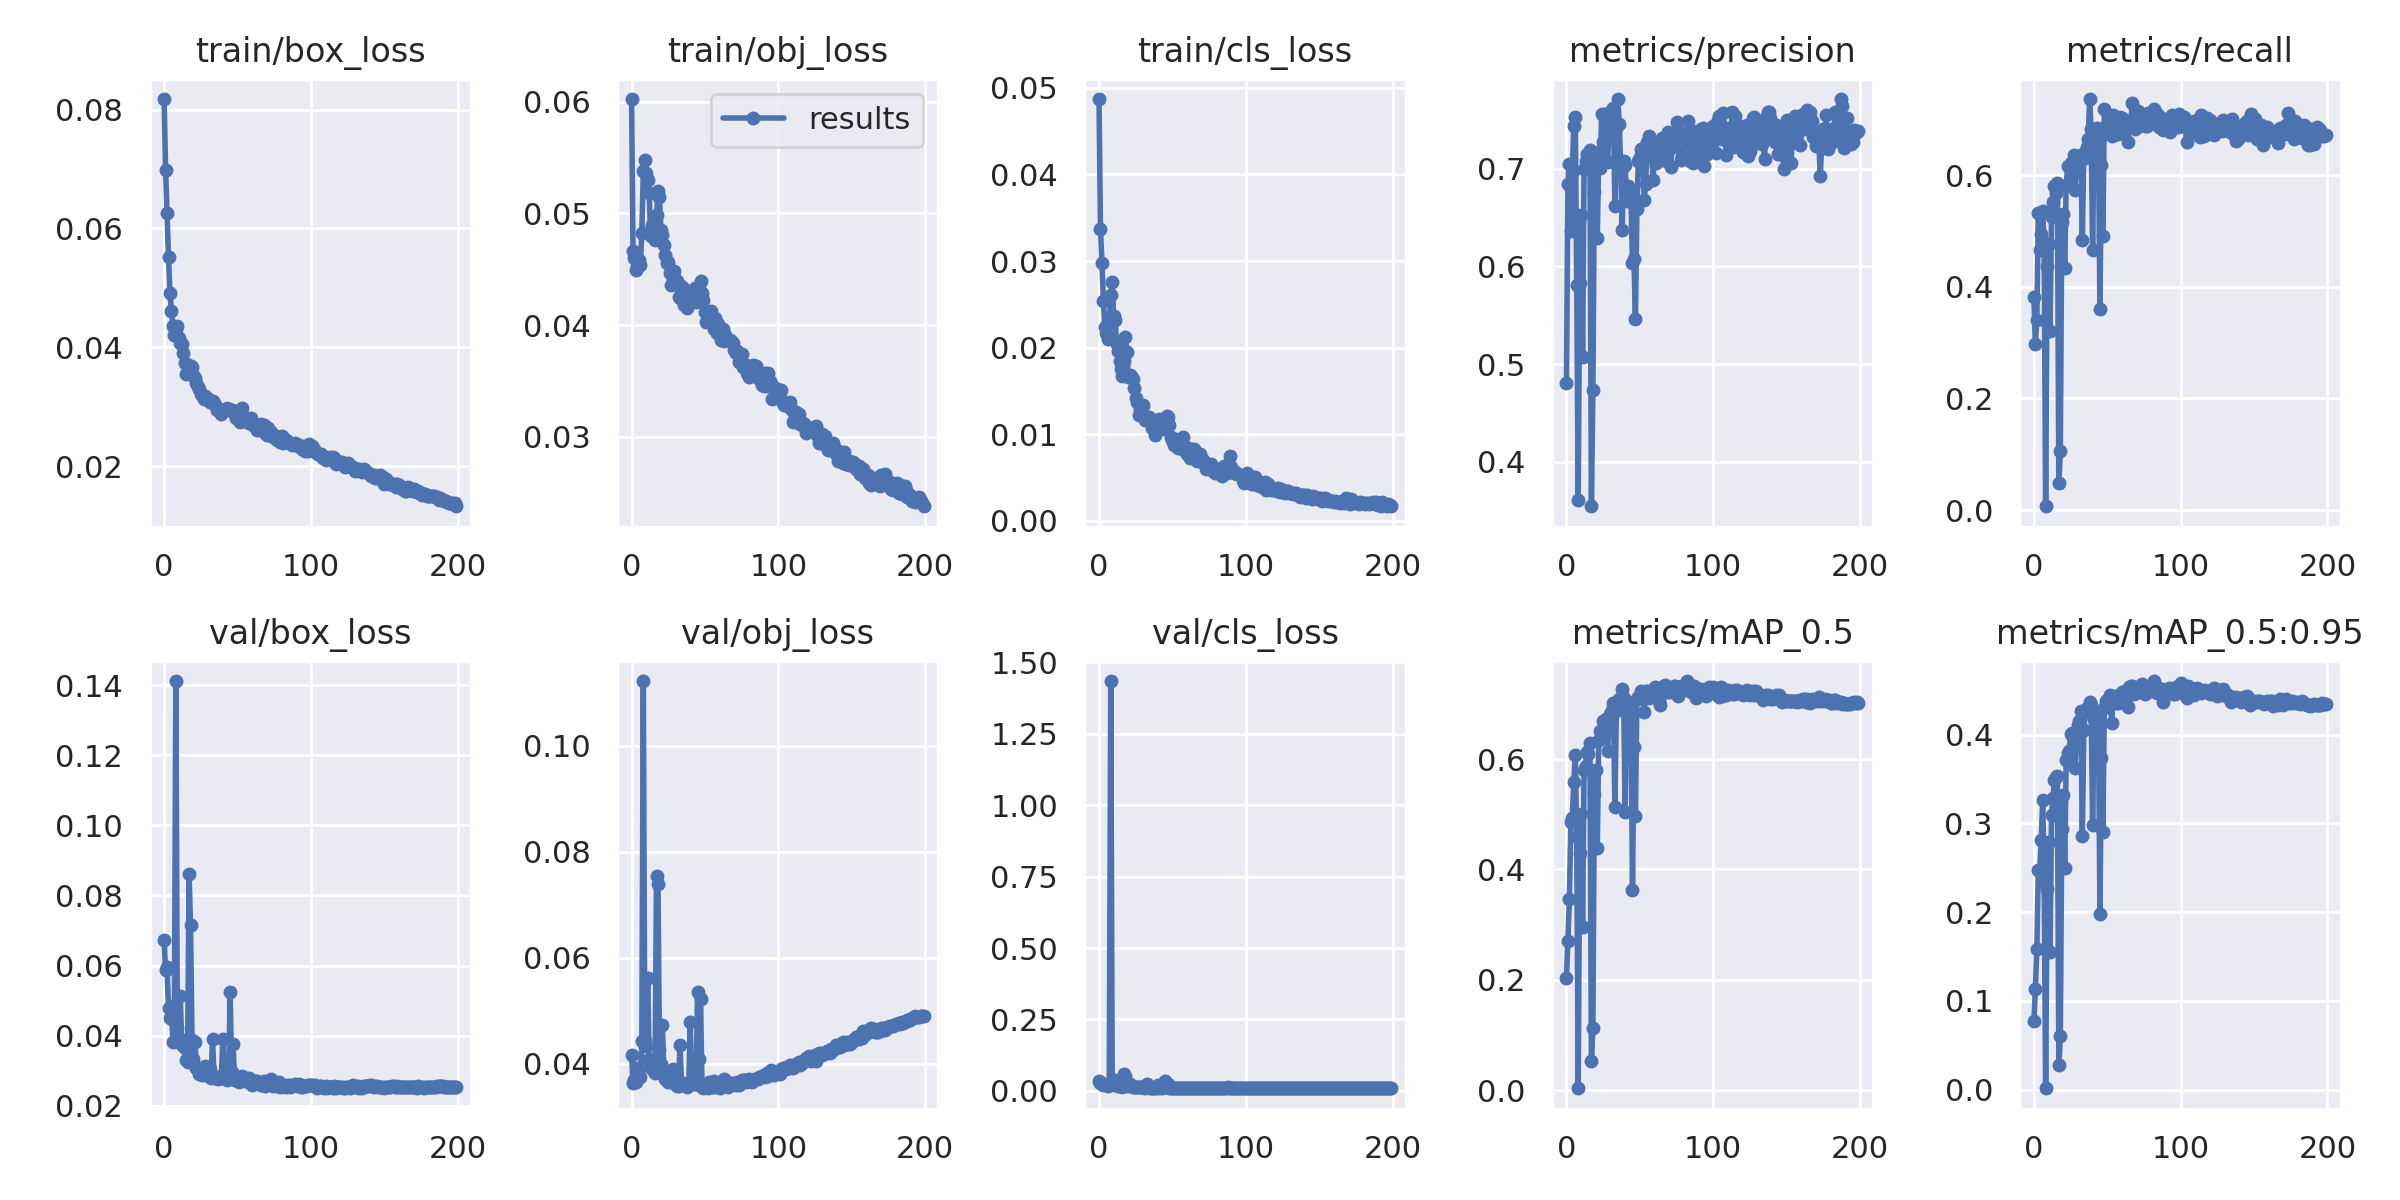

The table this chart was drawn from, first rows:
epoch, train/box_loss, train/obj_loss, train/cls_loss, metrics/precision, metrics/recall, metrics/mAP_0.5, metrics/mAP_0.5:0.95, val/box_loss, val/obj_loss, val/cls_loss, x/lr0, x/lr1, x/lr2
0, 0.08177, 0.06023, 0.04872, 0.4803, 0.3815, 0.2028, 0.0771, 0.0672, 0.04168, 0.03416, 0.003303, 0.003303, 0.07027
1, 0.06988, 0.04664, 0.03375, 0.6842, 0.2983, 0.271, 0.1131, 0.05867, 0.03639, 0.02795, 0.006603, 0.006603, 0.04024
2, 0.06267, 0.04599, 0.02983, 0.7054, 0.3408, 0.3468, 0.1583, 0.05947, 0.03691, 0.02332, 0.009871, 0.009871, 0.01017
3, 0.05514, 0.04489, 0.02542, 0.6365, 0.5319, 0.4865, 0.2479, 0.04778, 0.03646, 0.02088, 0.009851, 0.009851, 0.009851
4, 0.04914, 0.04531, 0.02236, 0.6961, 0.4667, 0.4937, 0.2457, 0.04495, 0.03911, 0.02444, 0.009851, 0.009851, 0.009851
5, 0.04614, 0.04583, 0.02169, 0.7441, 0.4956, 0.5578, 0.281, 0.04858, 0.03904, 0.0197, 0.009802, 0.009802, 0.009802
6, 0.04358, 0.04539, 0.02096, 0.7532, 0.5356, 0.6077, 0.3262, 0.03817, 0.03742, 0.01838, 0.009753, 0.009753, 0.009753
7, 0.04212, 0.04827, 0.02286, 0.5814, 0.4718, 0.4589, 0.2348, 0.0443, 0.04423, 0.0245, 0.009703, 0.009703, 0.009703
8, 0.04301, 0.05376, 0.02605, 0.3606, 0.006761, 0.003242, 0.001696, 0.1412, 0.1123, 1.435, 0.009654, 0.009654, 0.009654
9, 0.04353, 0.05482, 0.02753, 0.5834, 0.4383, 0.4295, 0.2257, 0.04219, 0.04428, 0.0254, 0.009604, 0.009604, 0.009604
10, 0.04156, 0.05364, 0.02361, 0.6525, 0.4768, 0.5013, 0.2791, 0.03934, 0.04336, 0.02142, 0.009555, 0.009555, 0.009555
11, 0.04066, 0.05296, 0.02318, 0.5068, 0.3214, 0.2956, 0.1553, 0.05131, 0.05611, 0.03774, 0.009505, 0.009505, 0.009505
12, 0.04052, 0.05178, 0.02041, 0.6997, 0.5253, 0.5795, 0.3094, 0.03743, 0.04083, 0.01867, 0.009456, 0.009456, 0.009456
13, 0.03903, 0.04797, 0.01959, 0.7078, 0.5517, 0.5877, 0.3285, 0.03823, 0.04003, 0.01721, 0.009406, 0.009406, 0.009406
14, 0.0374, 0.049, 0.0184, 0.7155, 0.581, 0.6138, 0.3492, 0.03643, 0.03905, 0.01687, 0.009357, 0.009357, 0.009357
15, 0.03556, 0.04804, 0.01755, 0.7017, 0.5676, 0.6089, 0.3525, 0.03303, 0.03862, 0.01664, 0.009307, 0.009307, 0.009307
16, 0.03707, 0.04764, 0.0167, 0.7191, 0.5859, 0.6291, 0.3534, 0.03245, 0.03817, 0.01468, 0.009258, 0.009258, 0.009258
17, 0.03565, 0.04984, 0.01847, 0.3544, 0.04779, 0.05272, 0.02769, 0.08601, 0.07551, 0.05976, 0.009208, 0.009208, 0.009208
18, 0.03681, 0.05196, 0.02117, 0.4736, 0.1063, 0.1124, 0.06016, 0.0715, 0.07386, 0.05226, 0.009158, 0.009158, 0.009158
19, 0.03676, 0.05146, 0.01953, 0.6767, 0.5169, 0.5377, 0.2935, 0.03879, 0.04255, 0.01999, 0.009109, 0.009109, 0.009109
20, 0.03543, 0.04847, 0.01656, 0.7129, 0.53, 0.5808, 0.3316, 0.03343, 0.03997, 0.01722, 0.009059, 0.009059, 0.009059
21, 0.03486, 0.04805, 0.01685, 0.6289, 0.4337, 0.4389, 0.2501, 0.03826, 0.04732, 0.02457, 0.00901, 0.00901, 0.00901
22, 0.03406, 0.04721, 0.01673, 0.7174, 0.5827, 0.6355, 0.3711, 0.0309, 0.03808, 0.01513, 0.00896, 0.00896, 0.00896
23, 0.03336, 0.04627, 0.01633, 0.7012, 0.6164, 0.6507, 0.3798, 0.03078, 0.03714, 0.01413, 0.008911, 0.008911, 0.008911
24, 0.03308, 0.04551, 0.01527, 0.7563, 0.5866, 0.6465, 0.3818, 0.02914, 0.03733, 0.01308, 0.008861, 0.008861, 0.008861
25, 0.03222, 0.04562, 0.01413, 0.7275, 0.6223, 0.6693, 0.4007, 0.02917, 0.03662, 0.01347, 0.008812, 0.008812, 0.008812
26, 0.03204, 0.04469, 0.01371, 0.7559, 0.6074, 0.67, 0.4017, 0.02882, 0.03667, 0.01249, 0.008762, 0.008762, 0.008762
27, 0.03131, 0.04356, 0.01217, 0.7393, 0.6362, 0.6734, 0.3988, 0.02951, 0.03658, 0.01195, 0.008713, 0.008713, 0.008713
28, 0.03175, 0.04424, 0.0129, 0.7066, 0.5744, 0.6148, 0.3624, 0.03137, 0.03902, 0.01428, 0.008663, 0.008663, 0.008663
29, 0.03145, 0.04481, 0.01299, 0.7396, 0.6283, 0.6747, 0.3997, 0.02891, 0.03643, 0.01297, 0.008614, 0.008614, 0.008614
30, 0.03124, 0.04401, 0.0133, 0.7579, 0.6214, 0.6826, 0.4107, 0.02864, 0.0364, 0.01162, 0.008564, 0.008564, 0.008564
31, 0.03073, 0.0439, 0.01166, 0.7604, 0.6318, 0.6889, 0.4151, 0.03042, 0.03585, 0.01092, 0.008515, 0.008515, 0.008515
32, 0.03106, 0.04248, 0.01197, 0.762, 0.6367, 0.702, 0.4264, 0.02793, 0.03586, 0.01221, 0.008466, 0.008466, 0.008466
33, 0.03098, 0.04244, 0.0119, 0.6614, 0.4839, 0.5124, 0.2859, 0.03913, 0.04362, 0.02332, 0.008416, 0.008416, 0.008416
34, 0.03066, 0.04353, 0.01198, 0.7419, 0.6409, 0.688, 0.4057, 0.02834, 0.03645, 0.01169, 0.008367, 0.008367, 0.008367
35, 0.03027, 0.04334, 0.01171, 0.7715, 0.6308, 0.7013, 0.4256, 0.02802, 0.03628, 0.01073, 0.008317, 0.008317, 0.008317
36, 0.02954, 0.04182, 0.01075, 0.746, 0.6508, 0.7093, 0.4295, 0.02829, 0.03625, 0.01043, 0.008268, 0.008268, 0.008268
37, 0.0296, 0.04204, 0.01103, 0.6983, 0.6652, 0.7065, 0.4291, 0.02768, 0.03619, 0.01061, 0.008218, 0.008218, 0.008218
38, 0.02922, 0.04155, 0.009872, 0.6373, 0.7369, 0.7275, 0.437, 0.02783, 0.0357, 0.0104, 0.008169, 0.008169, 0.008169
39, 0.02877, 0.04207, 0.01023, 0.7077, 0.6827, 0.7105, 0.4331, 0.02786, 0.0359, 0.0106, 0.008119, 0.008119, 0.008119
40, 0.02954, 0.0427, 0.01087, 0.7039, 0.4659, 0.5041, 0.2986, 0.03905, 0.04789, 0.02052, 0.00807, 0.00807, 0.00807
41, 0.02947, 0.04292, 0.0118, 0.6666, 0.6771, 0.6951, 0.4178, 0.02912, 0.03682, 0.01132, 0.00802, 0.00802, 0.00802
42, 0.02969, 0.04278, 0.0114, 0.6828, 0.6542, 0.6965, 0.4193, 0.0277, 0.03696, 0.01155, 0.007971, 0.007971, 0.007971
43, 0.02978, 0.0433, 0.01078, 0.6751, 0.6842, 0.7011, 0.4229, 0.02748, 0.0361, 0.01129, 0.007921, 0.007921, 0.007921
44, 0.0297, 0.04209, 0.01059, 0.6669, 0.6712, 0.6881, 0.4124, 0.02888, 0.0362, 0.01181, 0.007872, 0.007872, 0.007872
45, 0.02943, 0.04252, 0.01136, 0.6035, 0.3606, 0.3625, 0.198, 0.05235, 0.05358, 0.03467, 0.007822, 0.007822, 0.007822
46, 0.02944, 0.04325, 0.01207, 0.6073, 0.6195, 0.6213, 0.3734, 0.02957, 0.04094, 0.01457, 0.007772, 0.007772, 0.007772
47, 0.02912, 0.04394, 0.01196, 0.546, 0.4917, 0.496, 0.2908, 0.03758, 0.05213, 0.02334, 0.007723, 0.007723, 0.007723
48, 0.02911, 0.04285, 0.01103, 0.6583, 0.7191, 0.7083, 0.4305, 0.02746, 0.03563, 0.01104, 0.007673, 0.007673, 0.007673
49, 0.0282, 0.04227, 0.009609, 0.7083, 0.6765, 0.7132, 0.4381, 0.02724, 0.03538, 0.01019, 0.007624, 0.007624, 0.007624
50, 0.02912, 0.04119, 0.009368, 0.7124, 0.6908, 0.7151, 0.4387, 0.0277, 0.0358, 0.01023, 0.007574, 0.007574, 0.007574
51, 0.02813, 0.04025, 0.008768, 0.7203, 0.6976, 0.7232, 0.4404, 0.02678, 0.0358, 0.009558, 0.007525, 0.007525, 0.007525
52, 0.0275, 0.04037, 0.009489, 0.7178, 0.6976, 0.7206, 0.4449, 0.02739, 0.03543, 0.009763, 0.007476, 0.007476, 0.007476
53, 0.02973, 0.04084, 0.009002, 0.6685, 0.6712, 0.6854, 0.4131, 0.02862, 0.0366, 0.01102, 0.007426, 0.007426, 0.007426
54, 0.02846, 0.04126, 0.00838, 0.6847, 0.7087, 0.7238, 0.4424, 0.02731, 0.0356, 0.0105, 0.007377, 0.007377, 0.007377
55, 0.028, 0.04012, 0.00919, 0.7273, 0.6743, 0.7227, 0.4432, 0.02787, 0.03562, 0.01002, 0.007327, 0.007327, 0.007327
56, 0.02763, 0.03961, 0.009219, 0.7333, 0.6848, 0.7101, 0.4356, 0.02708, 0.03667, 0.01076, 0.007278, 0.007278, 0.007278
57, 0.02777, 0.04061, 0.009651, 0.7279, 0.6737, 0.712, 0.4356, 0.02692, 0.0357, 0.009979, 0.007228, 0.007228, 0.007228
58, 0.02722, 0.0393, 0.008117, 0.7192, 0.6958, 0.7211, 0.441, 0.02798, 0.03587, 0.009676, 0.007178, 0.007178, 0.007178
59, 0.02806, 0.04013, 0.008509, 0.6884, 0.7045, 0.7153, 0.4372, 0.02725, 0.03645, 0.01047, 0.007129, 0.007129, 0.007129
... 140 more rows
